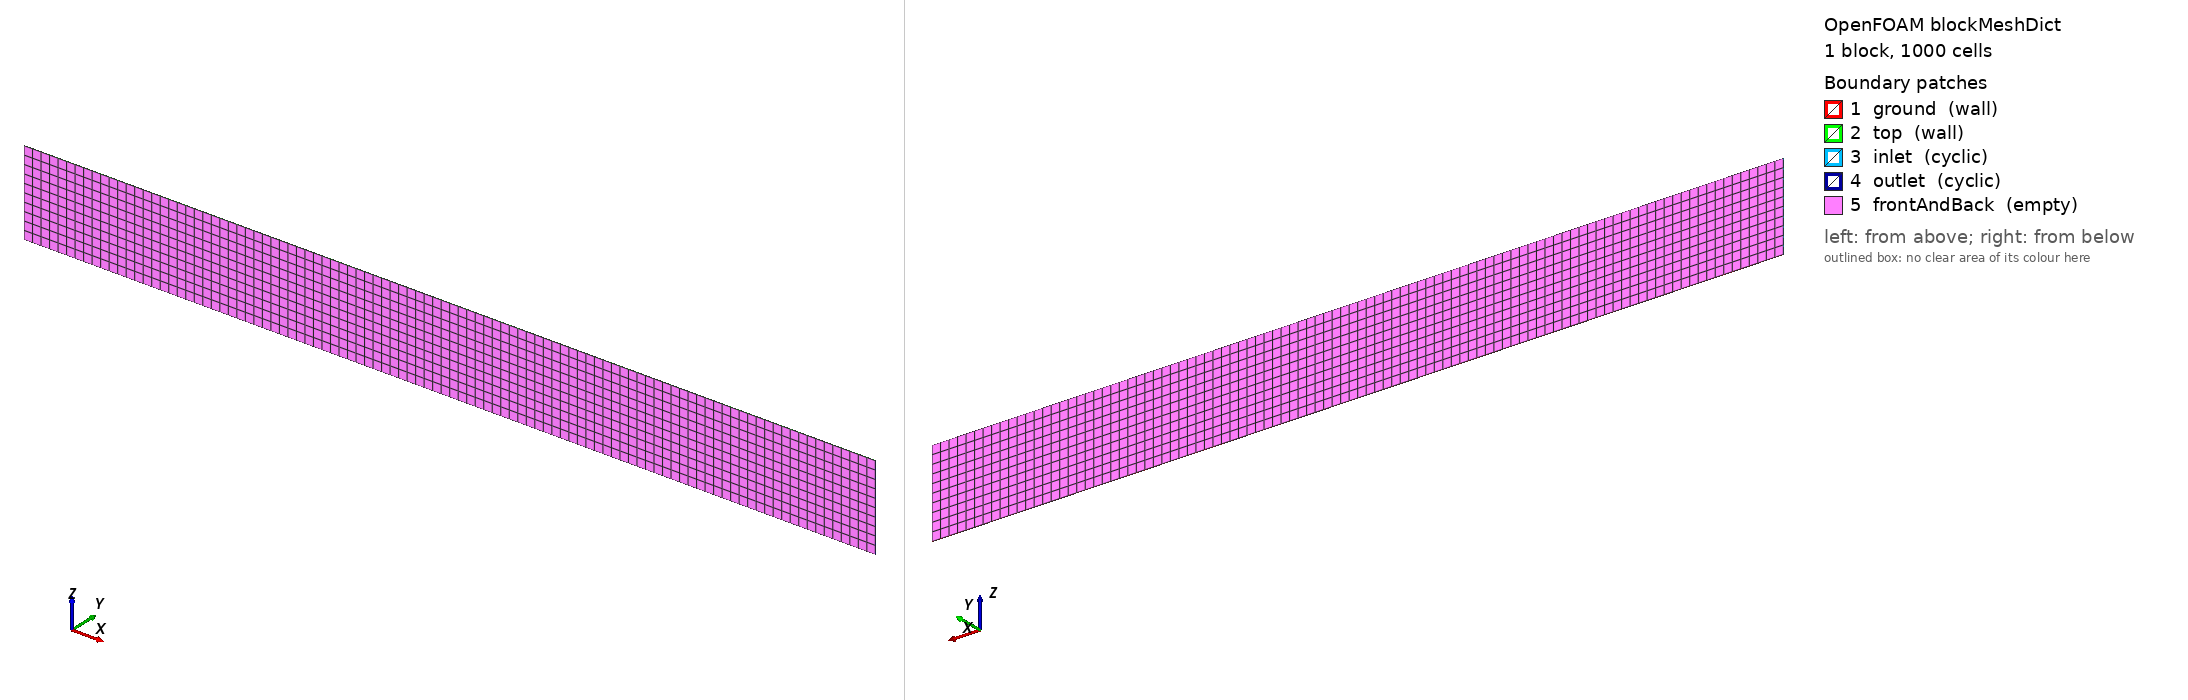

OpenFOAM case: the mesh blockMesh builds from blockMeshDict, 1 block(s), 1000 cells. Boundary patches (legend numbers): 1 ground (wall), 2 top (wall), 3 inlet (cyclic), 4 outlet (cyclic), 5 frontAndBack (empty). Left view from above one corner, right view from below the opposite corner. Boundary conditions: 0 field file(s) under 0/; 0 of 5 drawn patches have an entry in a shipped field file.

=== system/blockMeshDict ===
/*--------------------------------*- C++ -*----------------------------------*\
| =========                 |                                                 |
| \\      /  F ield         | OpenFOAM: The Open Source CFD Toolbox           |
|  \\    /   O peration     | Version:  dev                                   |
|   \\  /    A nd           | Web:      www.OpenFOAM.org                      |
|    \\/     M anipulation  |                                                 |
\*---------------------------------------------------------------------------*/
FoamFile
{
    version     2.0;
    format      ascii;
    class       dictionary;
    object      blockMeshDict;
}
// * * * * * * * * * * * * * * * * * * * * * * * * * * * * * * * * * * * * * //

convertToMeters 1;

vertices
(
    (0    0 0)
    (1000 0 0)
    (1000 1 0)
    (0    1 0)
    (0    0 100)
    (1000 0 100)
    (1000 1 100)
    (0    1 100)
);

blocks
(
    hex (0 1 2 3 4 5 6 7) (100 1 10) simpleGrading (1 1 1)
);

edges
(
);

boundary
(
    ground
    {
        type wall;
        faces
        (
            (0 3 2 1)
        );
    }
    top
    {
        type wall;
        faces
        (
            (4 5 6 7)
        );
    }
    inlet
    {
        type cyclic;
        neighbourPatch outlet;
        faces
        (
            (0 4 7 3)
        );
    }
    outlet
    {
        type cyclic;
        neighbourPatch inlet;
        faces
        (
            (2 6 5 1)
        );
    }
    frontAndBack
    {
        type empty;
        faces
        (
            (3 7 6 2)
            (0 1 5 4)
        );
    }
);

mergePatchPairs
(
);

// ************************************************************************* //
